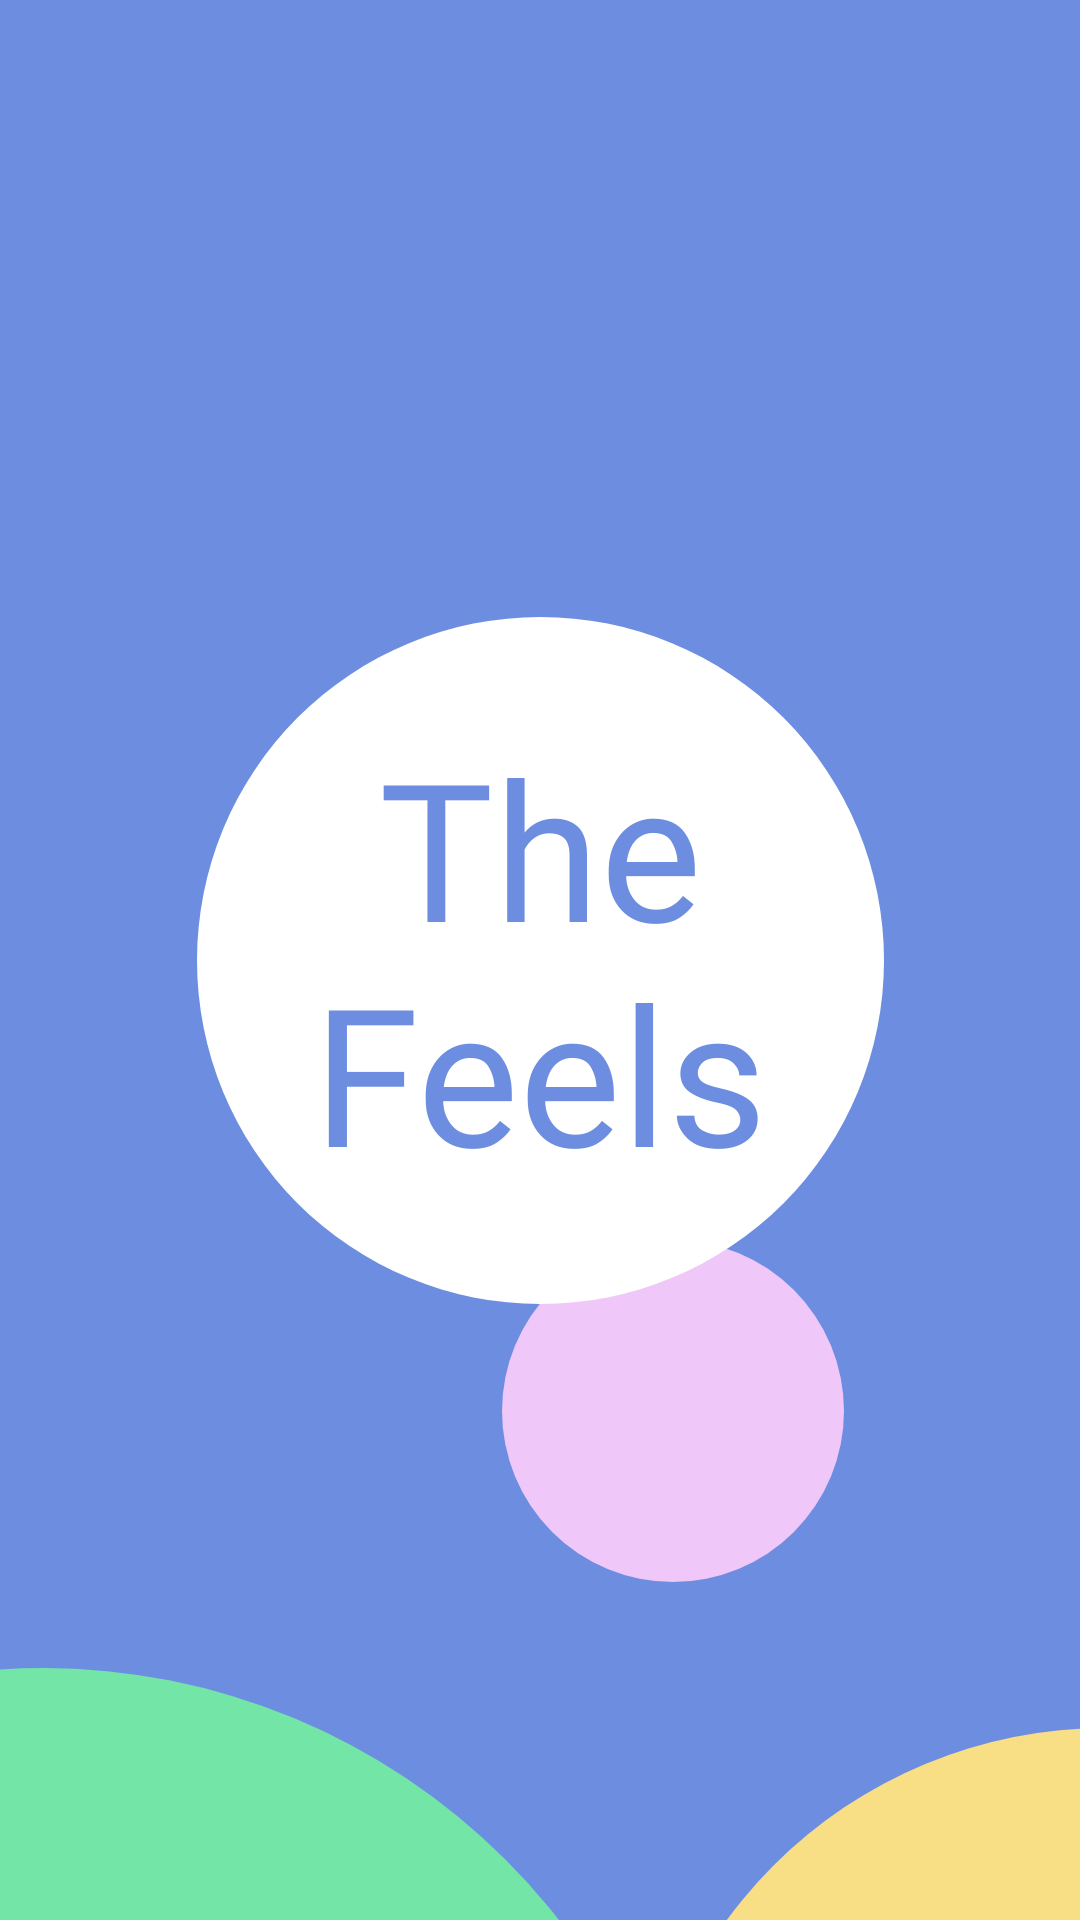

Reconstruct the res/layout file that produces this screen, plus the resources it refers to.
<!-- AndroidManifest.xml: application theme Theme.SloHacks2022 -->
<!-- res/layout/landing_page_refined.xml -->
<?xml version="1.0" encoding="utf-8"?>
<androidx.constraintlayout.widget.ConstraintLayout xmlns:android="http://schemas.android.com/apk/res/android"
    xmlns:app="http://schemas.android.com/apk/res-auto"
    xmlns:tools="http://schemas.android.com/tools"
    android:layout_width="match_parent"
    android:layout_height="match_parent"
    android:background="#6C8DE0">


    <ImageView
        android:id="@+id/imageView3"
        android:layout_width="218dp"
        android:layout_height="218dp"
        android:layout_marginEnd="300dp"
        android:layout_marginBottom="676dp"
        app:layout_constraintBottom_toBottomOf="parent"
        app:layout_constraintEnd_toEndOf="parent"
        app:srcCompat="@drawable/red_ellipse" />

    <ImageView
        android:id="@+id/imageView6"
        android:layout_width="313dp"
        android:layout_height="313dp"
        android:layout_marginStart="212dp"
        android:layout_marginTop="576dp"
        app:layout_constraintStart_toStartOf="parent"
        app:layout_constraintTop_toTopOf="parent"
        app:srcCompat="@drawable/yellow_oval" />

    <ImageView
        android:id="@+id/imageView5"
        android:layout_width="436dp"
        android:layout_height="436dp"
        android:layout_marginTop="556dp"
        android:layout_marginEnd="128dp"
        app:layout_constraintEnd_toEndOf="parent"
        app:layout_constraintTop_toTopOf="parent"
        app:srcCompat="@drawable/green_oval" />

    <ImageView
        android:id="@+id/imageView7"
        android:layout_width="114dp"
        android:layout_height="114dp"
        app:layout_constraintBottom_toBottomOf="parent"
        app:layout_constraintEnd_toEndOf="parent"
        app:layout_constraintHorizontal_bias="0.68"
        app:layout_constraintStart_toStartOf="parent"
        app:layout_constraintTop_toTopOf="parent"
        app:layout_constraintVertical_bias="0.786"
        app:srcCompat="@drawable/pink_oval" />

    <ImageView
        android:id="@+id/imageView8"
        android:layout_width="146dp"
        android:layout_height="146dp"
        android:layout_marginBottom="748dp"
        app:layout_constraintBottom_toBottomOf="parent"
        app:layout_constraintEnd_toEndOf="parent"
        app:layout_constraintHorizontal_bias="0.283"
        app:layout_constraintStart_toStartOf="parent"
        app:srcCompat="@drawable/purple_oval" />

    <ImageView
        android:id="@+id/imageView9"
        android:layout_width="289dp"
        android:layout_height="229dp"
        app:layout_constraintBottom_toBottomOf="parent"
        app:layout_constraintEnd_toEndOf="parent"
        app:layout_constraintStart_toStartOf="parent"
        app:layout_constraintTop_toTopOf="parent"
        app:srcCompat="@drawable/white_blob" />

    <TextView
        android:id="@+id/textView2"
        android:layout_width="224dp"
        android:layout_height="166dp"
        android:fontFamily="@font/komu_a"
        android:gravity="center_horizontal|center_vertical"
        android:text="The Feels"
        android:textColor=" #6C8DE0"
        android:textSize="64sp"
        app:layout_constraintBottom_toBottomOf="parent"
        app:layout_constraintEnd_toEndOf="parent"
        app:layout_constraintStart_toStartOf="parent"
        app:layout_constraintTop_toTopOf="parent" />
</androidx.constraintlayout.widget.ConstraintLayout>
<!-- resources referenced by this layout -->
<resources>
  <!-- drawable green_oval (drawable) -->
  <shape xmlns:android="http://schemas.android.com/apk/res/android"
      android:shape="oval"
      android:layout_width="218dp"
      android:layout_height="218dp">
  
      <solid
          android:color="#72E5A7" />
  
      <size
          android:width="82dp"
          android:height="82dp" />
  
      <padding
          android:left="10dp"
          android:top="20dp"
          android:right="40dp"
          android:bottom="8dp" />
  
  </shape>
  <!-- drawable pink_oval (drawable) -->
  <shape xmlns:android="http://schemas.android.com/apk/res/android"
      android:shape="oval"
      android:layout_width="218dp"
      android:layout_height="218dp">
  
      <solid
          android:color="#EFC7F9" />
  
      <size
          android:width="82dp"
          android:height="82dp" />
  
      <padding
          android:left="10dp"
          android:top="20dp"
          android:right="40dp"
          android:bottom="8dp" />
  
  </shape>
  <!-- drawable purple_oval (drawable) -->
  <shape xmlns:android="http://schemas.android.com/apk/res/android"
      android:shape="oval"
      android:layout_width="218dp"
      android:layout_height="218dp">
  
      <solid
          android:color="#B9A3F9" />
  
      <size
          android:width="82dp"
          android:height="82dp" />
  
      <padding
          android:left="10dp"
          android:top="20dp"
          android:right="40dp"
          android:bottom="8dp" />
  
  </shape>
  <!-- drawable red_ellipse (drawable) -->
  <shape xmlns:android="http://schemas.android.com/apk/res/android"
      android:shape="oval">
  
      <solid
          android:color="#E77D6E" />
  
      <size
          android:width="82dp"
          android:height="82dp" />
  
      <padding
           android:left="10dp"
           android:top="20dp"
           android:right="40dp"
           android:bottom="8dp" />
  
  </shape>
  <!-- drawable white_blob (drawable) -->
  <shape xmlns:android="http://schemas.android.com/apk/res/android"
      android:shape="oval"
      android:layout_width="218dp"
      android:layout_height="218dp">
  
      <solid
          android:color="#FFFFFF" />
  
      <size
          android:width="82dp"
          android:height="82dp" />
  
      <padding
          android:left="10dp"
          android:top="20dp"
          android:right="40dp"
          android:bottom="8dp" />
  
  </shape>
  <!-- drawable yellow_oval (drawable) -->
  <shape xmlns:android="http://schemas.android.com/apk/res/android"
      android:shape="oval"
      android:layout_width="218dp"
      android:layout_height="218dp">
  
      <solid
          android:color="#F8DE84" />
  
      <size
          android:width="82dp"
          android:height="82dp" />
  
      <padding
          android:left="10dp"
          android:top="20dp"
          android:right="40dp"
          android:bottom="8dp" />
  
  </shape>
  <style name="Theme.SloHacks2022" parent="Theme.MaterialComponents.DayNight.NoActionBar">
          
          <item name="colorPrimary">@color/purple_500</item>
          <item name="colorPrimaryVariant">@color/purple_700</item>
          <item name="colorOnPrimary">@color/white</item>
          
          <item name="colorSecondary">@color/teal_200</item>
          <item name="colorSecondaryVariant">@color/teal_700</item>
          <item name="colorOnSecondary">@color/black</item>
          
          <item name="android:statusBarColor" tools:targetApi="l">?attr/colorPrimaryVariant</item>
          
      </style>
  <!-- not gathered from this repository: default colours our renderer supplied (Android Studio template values) -->
  <color name="purple_500">#FF6200EE</color>
  <color name="purple_700">#FF3700B3</color>
  <color name="teal_200">#FF03DAC5</color>
  <color name="teal_700">#FF018786</color>
  <color name="black">#FF000000</color>
  <color name="white">#FFFFFFFF</color>
</resources>
